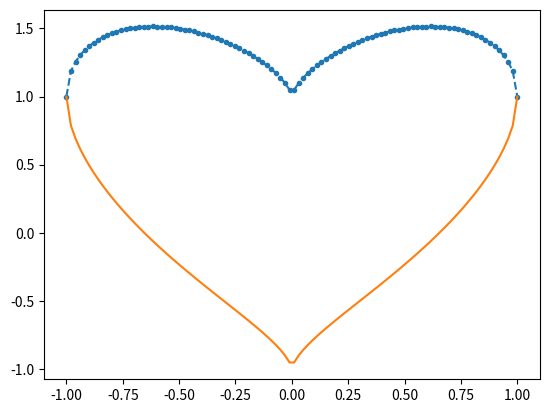

Reproduce this figure in Python.
import matplotlib.pyplot as plt
import numpy as np
x= np.linspace(-1, 1, 100)
plt.plot(x, (1 - x**2)**0.5 + (x**2)**0.33, "--", marker='o', markersize=3)
plt.plot(x, -(1 - x**2)**0.5 + (x**2)**0.33,)
plt.show()